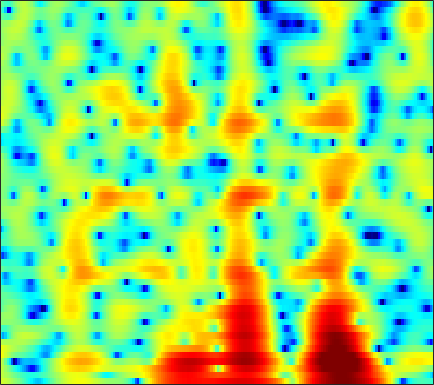

The table this chart was drawn from, first rows:
3.8876, 3.6211, 3.2051, 2.718, 2.3089, 1.7041, 1.0346, 0.48523, -0.316, -1.2047, -2.1796, -2.9756, -4.1164, -5.3571, -6.3298, -7.5789, -8.5289, -8.8177, -8.4431, -7.345, -5.9035, -4.7879, -3.3575, -2.0398
3.003, 2.602, 2.007, 1.359, 0.8413, 0.1187, -0.6262, -1.19, -1.931, -2.638, -3.28, -3.699, -4.15, -4.452, -4.566, -4.56, -4.377, -4.13, -3.674, -3.095, -2.422, -1.873, -1.103, -0.3142
3.308, 2.452, 1.212, -0.1193, -1.159, -2.578, -4.018, -5.089, -6.511, -7.973, -9.567, -10.94, -13.12, -15.77, -17.54, -17.23, -14.04, -11.52, -8.635, -6.236, -4.207, -2.876, -1.284, 0.1395
3.449, 1.838, -0.7626, -4.11, -7.416, -14.1, -31.7, -19.45, -13.21, -10.63, -9.447, -9.076, -9.021, -9.198, -9.293, -9.139, -8.524, -7.782, -6.553, -5.174, -3.776, -2.739, -1.369, -0.01209
5.812, 4.884, 3.609, 2.358, 1.484, 0.4736, -0.312, -0.7645, -1.231, -1.596, -1.961, -2.28, -2.795, -3.417, -3.949, -4.76, -5.731, -6.602, -7.993, -9.579, -10.99, -11.24, -9.751, -7.099
5.265, 4.763, 4.116, 3.513, 3.09, 2.567, 2.087, 1.742, 1.288, 0.8221, 0.3035, -0.1283, -0.7688, -1.494, -2.112, -3.066, -4.203, -5.187, -6.617, -8.059, -9.236, -9.679, -9.393, -8.268
2.78, 2.371, 2.032, 1.916, 1.928, 2.026, 2.147, 2.221, 2.265, 2.223, 2.083, 1.929, 1.637, 1.235, 0.8584, 0.2723, -0.3949, -0.9584, -1.772, -2.623, -3.49, -4.153, -5.063, -6.003
-7.405, -10.03, -8.022, -4.35, -2.285, -0.2997, 1.071, 1.81, 2.509, 2.949, 3.184, 3.252, 3.208, 3.04, 2.845, 2.519, 2.129, 1.778, 1.213, 0.5256, -0.292, -1.016, -2.194, -3.705
-2.657, -3.164, -3.021, -2.219, -1.476, -0.533, 0.2127, 0.6226, 0.9866, 1.163, 1.187, 1.13, 0.9672, 0.771, 0.616, 0.4134, 0.2457, 0.1438, 0.03293, -0.07024, -0.1741, -0.2589, -0.377, -0.4848
0.942, 0.7888, 0.6736, 0.6187, 0.5874, 0.5166, 0.3522, 0.1412, -0.2813, -0.8717, -1.62, -2.272, -3.183, -3.974, -4.417, -4.764, -4.765, -4.523, -3.95, -3.214, -2.409, -1.789, -0.9537, -0.1367
0.6712, 0.9056, 1.142, 1.24, 1.198, 0.9614, 0.4882, -0.03869, -1.021, -2.385, -4.225, -6.009, -9.136, -13.64, -18.16, -20.07, -15.58, -13.12, -10.82, -8.935, -7.055, -5.565, -3.522, -1.557
-2.024, -0.904, 0.09265, 0.652, 0.8281, 0.7652, 0.3936, -0.07962, -0.9895, -2.229, -3.801, -5.203, -7.348, -9.46, -10.86, -12.48, -13.56, -14.33, -16.82, -24.72, -21.99, -13.78, -7.754, -3.736
-1.925, -1.326, -0.7545, -0.4497, -0.378, -0.4713, -0.7781, -1.142, -1.76, -2.52, -3.379, -4.053, -4.966, -5.823, -6.405, -7.037, -7.541, -7.826, -8.015, -7.725, -6.75, -5.591, -3.676, -1.638
-1.186, -1.31, -1.48, -1.694, -1.903, -2.24, -2.664, -3.048, -3.639, -4.315, -5.035, -5.558, -6.152, -6.596, -6.666, -6.431, -6.019, -5.618, -4.859, -3.911, -2.847, -1.986, -0.7743, 0.4486
-2.001, -2.559, -3.168, -3.613, -3.865, -4.179, -4.559, -4.93, -5.635, -6.628, -7.949, -9.168, -10.9, -12.28, -12.25, -10.67, -8.403, -6.751, -4.74, -3.018, -1.544, -0.5501, 0.6492, 1.721
-5.661, -7.497, -8.893, -8.471, -7.561, -6.448, -5.752, -5.56, -5.742, -6.413, -7.659, -9.059, -11.55, -14.41, -14.49, -11, -7.583, -5.409, -3.037, -1.211, 0.245, 1.144, 2.117, 2.867
-6.003, -9.117, -11.53, -9.412, -7.401, -5.4, -4.137, -3.575, -3.181, -3.124, -3.263, -3.411, -3.51, -3.325, -3.022, -2.322, -1.246, -0.3167, 0.8777, 1.926, 2.815, 3.322, 3.737, 3.829
-0.7633, -1.592, -2.327, -2.599, -2.607, -2.483, -2.333, -2.288, -2.312, -2.509, -2.767, -2.929, -3.057, -2.757, -2.268, -1.507, -0.4183, 0.4649, 1.528, 2.476, 3.24, 3.627, 3.87, 3.743
-3.005, -3.597, -3.973, -3.997, -3.865, -3.692, -3.676, -3.832, -4.37, -5.312, -6.827, -8.388, -10.92, -12.19, -10.65, -7.286, -4.372, -2.675, -0.8787, 0.5548, 1.613, 2.205, 2.776, 3.112
-13.43, -15.07, -11.75, -8.517, -6.855, -5.385, -4.602, -4.37, -4.55, -5.237, -6.51, -7.801, -9.857, -10.81, -9.668, -7.202, -4.712, -3.27, -1.712, -0.4894, 0.4068, 0.9626, 1.595, 2.165
-7.736, -8.22, -7.404, -5.805, -4.658, -3.429, -2.559, -2.121, -1.793, -1.751, -1.877, -2.025, -2.14, -2.216, -2.102, -1.736, -1.402, -1.167, -0.8896, -0.8141, -0.8575, -0.9072, -0.8975, -0.613
-2.457, -2.488, -2.237, -1.716, -1.223, -0.5687, 0.03519, 0.3975, 0.7713, 0.9966, 1.105, 1.092, 1.056, 0.9492, 0.7947, 0.5624, 0.1618, -0.1996, -0.9055, -1.99, -3.52, -5.19, -8.432, -12.17
-4.51, -3.851, -2.754, -1.656, -0.9084, -0.02543, 0.6893, 1.107, 1.507, 1.752, 1.835, 1.806, 1.608, 1.339, 1.032, 0.4962, -0.09225, -0.6291, -1.512, -2.499, -3.746, -4.823, -6.271, -7.049
-11.2, -7.508, -4.403, -2.312, -1.151, 0.02409, 0.856, 1.31, 1.697, 1.86, 1.81, 1.658, 1.27, 0.6847, 0.184, -0.6027, -1.44, -2.079, -2.757, -3.267, -3.52, -3.499, -3.24, -2.66
-3.772, -2.891, -1.595, -0.4299, 0.3338, 1.141, 1.729, 2.025, 2.236, 2.218, 1.967, 1.619, 0.9617, -0.04236, -0.9572, -2.483, -4.421, -5.944, -7.663, -8.26, -7.207, -5.957, -4.269, -2.728
0.3467, 0.5741, 0.9725, 1.401, 1.714, 2.08, 2.365, 2.497, 2.551, 2.434, 2.128, 1.707, 0.9594, -0.1504, -1.29, -3.251, -5.95, -8.843, -14.39, -16.52, -10.96, -7.914, -5.148, -3.208
1.049, 1.202, 1.351, 1.498, 1.581, 1.718, 1.871, 2.004, 2.15, 2.234, 2.176, 2.022, 1.565, 0.9447, 0.2845, -0.7341, -1.893, -2.737, -3.562, -3.957, -3.682, -3.278, -2.593, -2.01
0.4245, 0.5626, 0.4264, -0.007602, -0.3935, -0.7637, -0.6643, -0.2316, 0.6309, 1.493, 2.129, 2.454, 2.56, 2.38, 2.097, 1.495, 0.7738, 0.2977, -0.3348, -0.6453, -0.7542, -0.6693, -0.4541, -0.3461
0.1807, 0.1207, -0.7316, -2.771, -5.378, -11.95, -14.2, -7.601, -2.703, 0.07304, 1.704, 2.419, 2.935, 2.846, 2.525, 1.667, 0.4633, -0.7, -2.372, -3.401, -3.256, -2.317, -0.8632, 0.3909
0.3184, 0.1484, -0.4908, -1.56, -2.539, -3.608, -3.729, -3.028, -1.669, -0.3905, 0.5927, 0.9947, 1.218, 1.001, 0.5325, -0.5258, -2.288, -4.301, -8.339, -15.28, -12.25, -7.333, -3.32, -0.7546
0.4543, 0.274, -0.07586, -0.4823, -0.7919, -1.121, -1.292, -1.308, -1.214, -1.07, -0.9403, -0.848, -0.9448, -1.113, -1.39, -1.875, -2.555, -3.031, -3.654, -3.79, -3.382, -2.664, -1.477, -0.2324
0.8392, 0.5497, 0.1173, -0.3473, -0.694, -1.149, -1.551, -1.821, -2.114, -2.34, -2.557, -2.672, -2.776, -2.861, -2.875, -2.852, -2.678, -2.522, -2.173, -1.723, -1.106, -0.5986, 0.1412, 0.8762
1.378, 0.8942, 0.1739, -0.6116, -1.218, -2.031, -2.786, -3.308, -3.919, -4.414, -4.837, -5.165, -5.369, -5.498, -5.362, -4.913, -4.088, -3.395, -2.28, -1.232, -0.1715, 0.5268, 1.374, 2.067
1.737, 0.9769, -0.186, -1.547, -2.676, -4.229, -5.74, -6.638, -7.481, -7.986, -8.299, -8.854, -9.87, -11.32, -12.07, -11.03, -8.145, -5.882, -3.188, -1.069, 0.6352, 1.647, 2.712, 3.475
0.973, 0.03275, -1.47, -3.42, -5.279, -8.594, -13.48, -18.23, -17.69, -13.58, -11.55, -10.82, -11.48, -13.28, -15.23, -13.64, -8.839, -5.724, -2.512, -0.05514, 1.747, 2.823, 3.875, 4.572
-2.138, -2.668, -3.596, -4.825, -6.061, -8.098, -10.38, -11.65, -11.84, -10.53, -9.104, -8.242, -7.3, -6.446, -5.814, -4.608, -3.198, -1.94, -0.3644, 1.133, 2.345, 3.118, 3.896, 4.397
-7.338, -6.348, -5.701, -5.617, -5.815, -6.246, -6.655, -6.867, -6.829, -6.467, -5.806, -5.324, -4.455, -3.647, -2.93, -2.045, -1.14, -0.4166, 0.4616, 1.284, 2.042, 2.509, 3.054, 3.451
-6.796, -5.805, -5.122, -5.081, -5.278, -5.743, -6.167, -6.351, -6.241, -5.727, -4.949, -4.16, -3.265, -2.364, -1.76, -1.052, -0.4032, -0.03301, 0.4436, 0.7954, 1.17, 1.426, 1.808, 2.23
-0.2671, -0.7207, -1.526, -2.702, -3.943, -6.16, -9.065, -10.98, -10.86, -8.152, -5.524, -4.034, -2.474, -1.356, -0.8203, -0.2949, -0.03383, -0.03927, -0.167, -0.4394, -0.8187, -0.964, -0.9137, -0.3482
4.077, 3.346, 2.154, 0.6231, -0.8727, -3.405, -6.659, -8.975, -8.978, -6.365, -3.827, -2.644, -1.392, -0.7272, -0.4983, -0.4718, -0.8358, -1.289, -2.256, -3.617, -5.91, -8.291, -12.23, -10
4.783, 4.309, 3.533, 2.618, 1.852, 0.761, -0.2652, -0.8614, -1.374, -1.527, -1.589, -1.537, -1.697, -2.102, -2.485, -3.282, -4.234, -4.929, -6.019, -7.199, -8.313, -9.352, -9.988, -8.534
4.076, 3.99, 3.764, 3.388, 3.031, 2.459, 1.822, 1.319, 0.6248, -0.0921, -0.9323, -1.567, -2.67, -3.953, -5.139, -7.053, -9.235, -11.13, -12.55, -12.14, -10.41, -8.945, -7.089, -5.216
2.889, 3.273, 3.572, 3.623, 3.506, 3.185, 2.672, 2.154, 1.321, 0.2894, -0.8488, -1.901, -3.397, -5.048, -6.564, -8.861, -12.21, -15.31, -20.13, -16.35, -11.36, -8.574, -5.89, -3.789
1.796, 2.598, 3.296, 3.641, 3.682, 3.465, 2.951, 2.381, 1.36, 0.0632, -1.469, -2.834, -4.642, -6.382, -7.449, -8.427, -8.771, -8.818, -8.293, -7.223, -5.796, -4.561, -3.023, -1.7
1.761, 2.603, 3.372, 3.77, 3.848, 3.642, 3.098, 2.475, 1.315, -0.2615, -2.414, -4.472, -8.074, -13.21, -16.3, -13.39, -9.382, -7.422, -5.292, -3.601, -2.263, -1.408, -0.4309, 0.2842
1.686, 2.355, 2.962, 3.255, 3.282, 3.081, 2.611, 2.07, 1.102, -0.2017, -1.892, -3.367, -5.728, -8.131, -9.037, -8.175, -6.101, -4.599, -2.89, -1.498, -0.3832, 0.2436, 0.8714, 1.229
0.9851, 1.413, 1.736, 1.806, 1.704, 1.422, 1, 0.6124, 0.02838, -0.5958, -1.264, -1.717, -2.312, -2.709, -2.787, -2.611, -2.185, -1.685, -1.017, -0.3755, 0.2267, 0.6052, 0.9836, 1.21
0.8978, 0.9698, 0.8179, 0.3967, -0.06197, -0.809, -1.548, -1.966, -2.247, -2.209, -1.967, -1.799, -1.538, -1.287, -1.14, -0.944, -0.7637, -0.6108, -0.3949, -0.1624, 0.09414, 0.3396, 0.6784, 1.014
1.817, 1.555, 0.8563, -0.3102, -1.557, -3.829, -6.716, -8.601, -8.395, -5.98, -3.722, -2.536, -1.36, -0.6518, -0.3861, -0.2751, -0.3919, -0.6175, -0.9796, -1.311, -1.445, -1.26, -0.6808, 0.1571
2.675, 2.415, 1.714, 0.5078, -0.8081, -3.248, -6.633, -9.126, -8.684, -5.501, -2.982, -1.631, -0.494, 0.04461, 0.1302, -0.1628, -0.9143, -1.871, -3.658, -6.173, -8.87, -9.192, -6.276, -3.034
1.861, 1.948, 1.826, 1.429, 0.9863, 0.2733, -0.4099, -0.7616, -0.8942, -0.7161, -0.3389, -0.09942, 0.03807, -0.06237, -0.3175, -0.9653, -2.022, -3.045, -4.982, -7.613, -10.38, -10.57, -7.686, -4.402
0.627, 1.092, 1.487, 1.673, 1.699, 1.622, 1.48, 1.347, 1.156, 0.96, 0.7217, 0.4654, 0.04601, -0.5061, -1.018, -1.802, -2.64, -3.284, -4.027, -4.55, -4.698, -4.493, -3.746, -2.672
0.3575, 0.9913, 1.622, 2.055, 2.267, 2.428, 2.456, 2.395, 2.203, 1.889, 1.389, 0.9062, 0.107, -0.9028, -1.787, -3.037, -4.199, -4.924, -5.341, -5.135, -4.474, -3.856, -2.954, -2.072
0.7369, 1.33, 1.96, 2.437, 2.716, 2.991, 3.14, 3.167, 3.065, 2.748, 2.198, 1.62, 0.5188, -1.015, -2.53, -5.186, -8.952, -12.21, -13.41, -9.614, -6.333, -4.537, -2.856, -1.724
0.4981, 0.8289, 1.192, 1.541, 1.833, 2.256, 2.685, 2.955, 3.174, 3.157, 2.88, 2.453, 1.544, 0.2233, -1.071, -3.286, -5.929, -7.884, -8.479, -6.591, -4.334, -2.924, -1.556, -0.7158
-1.165, -1.643, -2.409, -2.83, -2.571, -1.459, 0.001392, 1, 2.029, 2.683, 2.923, 2.831, 2.445, 1.776, 1.15, 0.213, -0.6688, -1.113, -1.399, -1.234, -0.7731, -0.359, 0.1657, 0.5059
-2.585, -4.339, -8.429, -19.27, -18.94, -7.608, -2.981, -0.8394, 1.061, 2.207, 2.758, 2.877, 2.696, 2.189, 1.643, 0.8143, -0.009075, -0.478, -0.8128, -0.747, -0.348, 0.0539, 0.6108, 1.053
-1.07, -1.856, -2.901, -3.504, -3.276, -2.076, -0.4897, 0.6212, 1.79, 2.522, 2.847, 2.829, 2.401, 1.532, 0.5605, -1.151, -3.296, -5.093, -6.476, -5.608, -3.575, -2.117, -0.573, 0.5114
